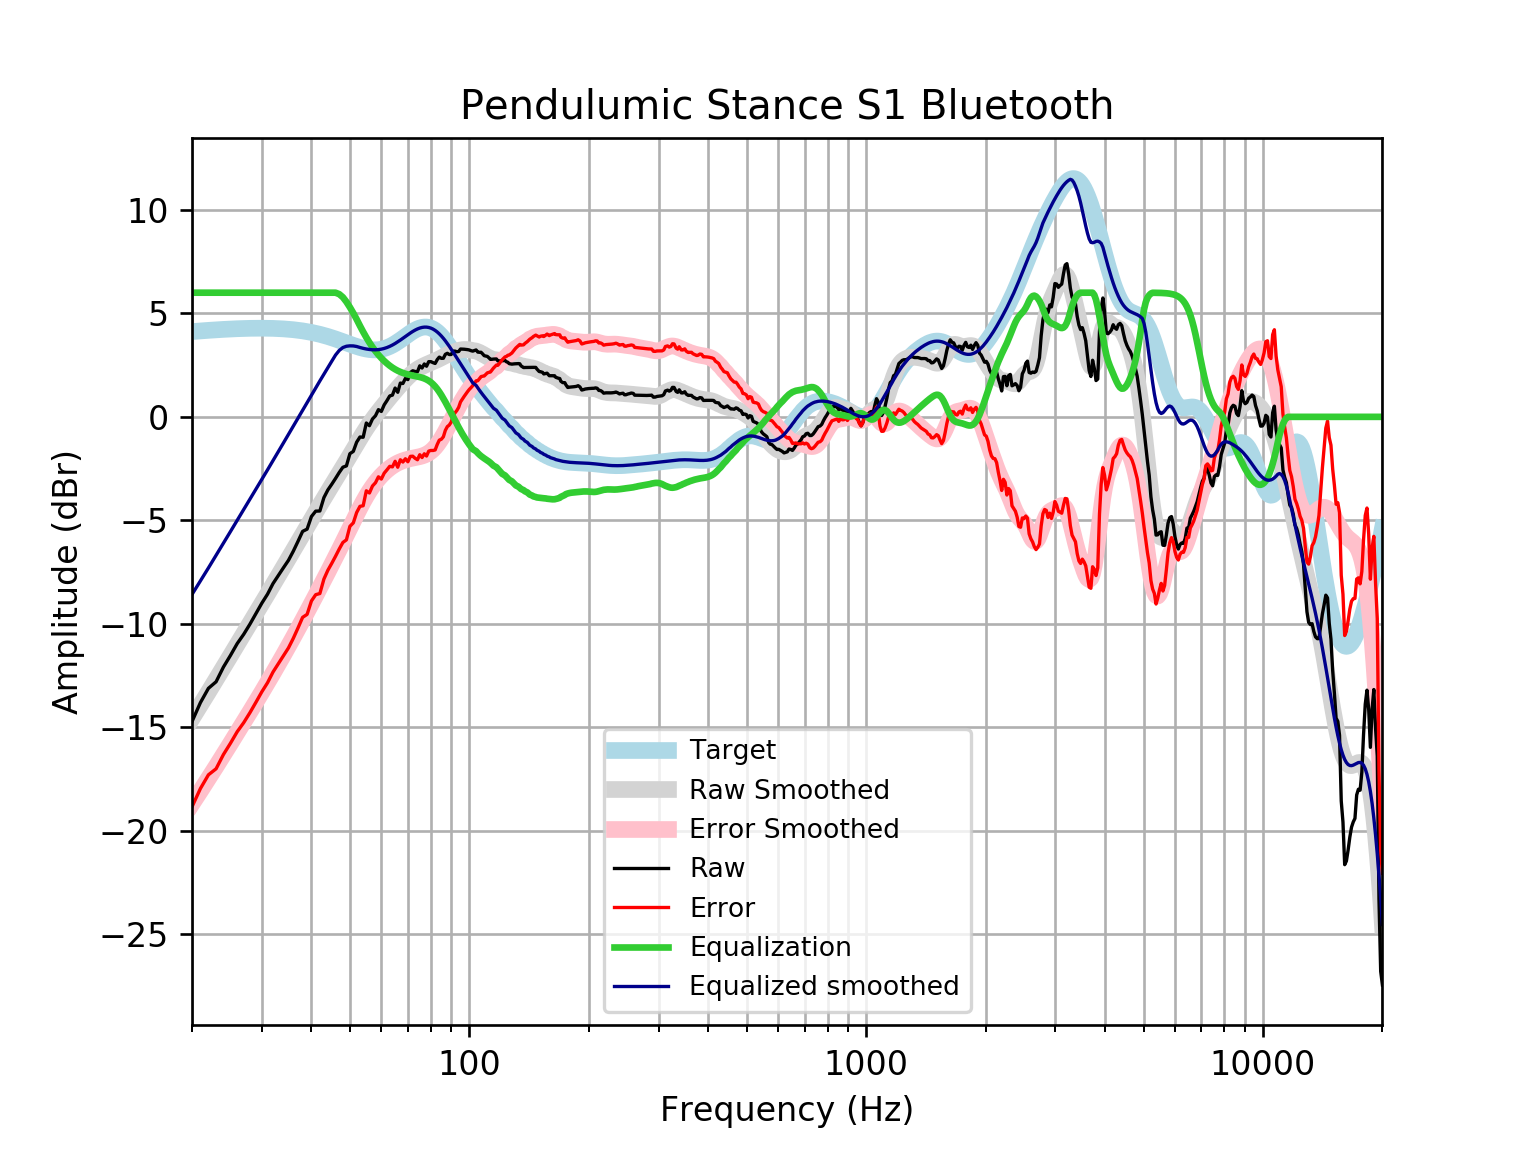

Source data for this figure (header and first rows):
frequency, raw, error, smoothed, error_smoothed, equalization, equalized_raw, equalized_smoothed, target
20, -14.73, -18.85, -14.58, -18.7, 6, -8.726, -8.583, 4.121
21, -13.81, -17.96, -13.93, -18.08, 6.0, -7.811, -7.931, 4.152
22, -13.12, -17.3, -13.3, -17.48, 6.0, -7.119, -7.301, 4.18
23, -12.8, -17.01, -12.69, -16.9, 6, -6.802, -6.693, 4.205
24, -12.09, -16.32, -12.11, -16.33, 6, -6.093, -6.106, 4.227
25, -11.53, -15.77, -11.54, -15.79, 6, -5.53, -5.542, 4.245
26, -10.96, -15.22, -11, -15.26, 6.0, -4.957, -5, 4.259
27, -10.51, -14.78, -10.48, -14.75, 6.0, -4.508, -4.479, 4.271
28, -10.01, -14.29, -9.976, -14.25, 6, -4.014, -3.976, 4.278
29, -9.502, -13.79, -9.49, -13.77, 6, -3.502, -3.49, 4.283
30, -9, -13.28, -9.019, -13.3, 6.0, -3, -3.019, 4.284
31, -8.569, -12.85, -8.562, -12.84, 6, -2.569, -2.562, 4.281
32, -8.058, -12.33, -8.117, -12.39, 6, -2.058, -2.117, 4.275
33, -7.666, -11.93, -7.683, -11.95, 6, -1.666, -1.683, 4.265
34, -7.292, -11.54, -7.261, -11.51, 6, -1.292, -1.261, 4.251
35, -6.935, -11.17, -6.848, -11.08, 6, -0.9348, -0.8484, 4.233
36, -6.492, -10.7, -6.447, -10.66, 6.0, -0.4925, -0.4468, 4.211
37, -6.015, -10.2, -6.056, -10.24, 6.0, -0.0148, -0.05592, 4.185
38, -5.535, -9.689, -5.676, -9.83, 6, 0.4653, 0.324, 4.155
39, -5.427, -9.546, -5.307, -9.426, 6.0, 0.5733, 0.6931, 4.12
40, -4.816, -8.896, -4.949, -9.028, 6, 1.184, 1.051, 4.08
41, -4.557, -8.593, -4.601, -8.637, 6, 1.443, 1.399, 4.037
42, -4.55, -8.538, -4.264, -8.251, 6, 1.45, 1.736, 3.989
43, -3.902, -7.839, -3.937, -7.872, 6.0, 2.098, 2.063, 3.937
44, -3.531, -7.412, -3.62, -7.5, 6, 2.469, 2.38, 3.881
45, -3.258, -7.08, -3.312, -7.133, 6, 2.742, 2.688, 3.823
46, -2.976, -6.738, -3.013, -6.773, 6, 3.024, 2.987, 3.762
47, -2.688, -6.387, -2.72, -6.417, 5.929, 3.241, 3.21, 3.7
48, -2.435, -6.071, -2.431, -6.066, 5.78, 3.346, 3.349, 3.636
49, -2.37, -5.944, -2.146, -5.719, 5.558, 3.188, 3.412, 3.574
50, -1.779, -5.291, -1.864, -5.375, 5.295, 3.516, 3.431, 3.512
51, -1.669, -5.123, -1.585, -5.039, 5.013, 3.343, 3.427, 3.454
52, -1.223, -4.623, -1.312, -4.712, 4.712, 3.489, 3.4, 3.4
53, -0.9741, -4.325, -1.048, -4.4, 4.4, 3.426, 3.352, 3.351
54, -0.9858, -4.296, -0.7954, -4.107, 4.107, 3.121, 3.311, 3.31
55, -0.2976, -3.574, -0.5575, -3.836, 3.836, 3.538, 3.279, 3.276
56, -0.427, -3.68, -0.3349, -3.59, 3.59, 3.163, 3.255, 3.253
57, -0.1014, -3.34, -0.1271, -3.369, 3.369, 3.268, 3.242, 3.239
58, 0.05254, -3.184, 0.06806, -3.172, 3.172, 3.225, 3.24, 3.237
59, 0.3481, -2.898, 0.2531, -2.997, 2.997, 3.345, 3.25, 3.246
60, 0.2615, -3.006, 0.4306, -2.841, 2.841, 3.103, 3.272, 3.268
61, 0.5787, -2.722, 0.6026, -2.703, 2.703, 3.282, 3.305, 3.301
62, 0.7857, -2.56, 0.7702, -2.58, 2.58, 3.366, 3.35, 3.346
63, 1.011, -2.391, 0.9337, -2.472, 2.472, 3.483, 3.406, 3.402
64, 1.05, -2.417, 1.093, -2.378, 2.378, 3.429, 3.471, 3.468
65, 1.392, -2.15, 1.247, -2.298, 2.298, 3.69, 3.545, 3.542
66, 1.188, -2.434, 1.395, -2.229, 2.229, 3.417, 3.625, 3.622
67, 1.634, -2.074, 1.538, -2.171, 2.171, 3.805, 3.709, 3.707
68, 1.611, -2.184, 1.674, -2.123, 2.123, 3.734, 3.796, 3.796
69, 1.859, -2.025, 1.802, -2.082, 2.082, 3.941, 3.884, 3.884
70, 1.8, -2.17, 1.922, -2.048, 2.048, 3.848, 3.97, 3.97
71, 2.142, -1.911, 2.032, -2.019, 2.019, 4.161, 4.051, 4.053
72, 2.226, -1.902, 2.131, -1.994, 1.994, 4.221, 4.126, 4.128
73, 2.192, -2.003, 2.221, -1.971, 1.971, 4.164, 4.192, 4.195
74, 2.178, -2.073, 2.299, -1.948, 1.948, 4.127, 4.248, 4.251
75, 2.466, -1.829, 2.369, -1.923, 1.923, 4.389, 4.291, 4.295
76, 2.359, -1.966, 2.429, -1.892, 1.892, 4.251, 4.321, 4.325
77, 2.556, -1.785, 2.483, -1.853, 1.853, 4.409, 4.336, 4.341
78, 2.446, -1.894, 2.531, -1.805, 1.805, 4.251, 4.336, 4.34
79, 2.667, -1.657, 2.576, -1.744, 1.744, 4.411, 4.32, 4.324
... 553 more rows
